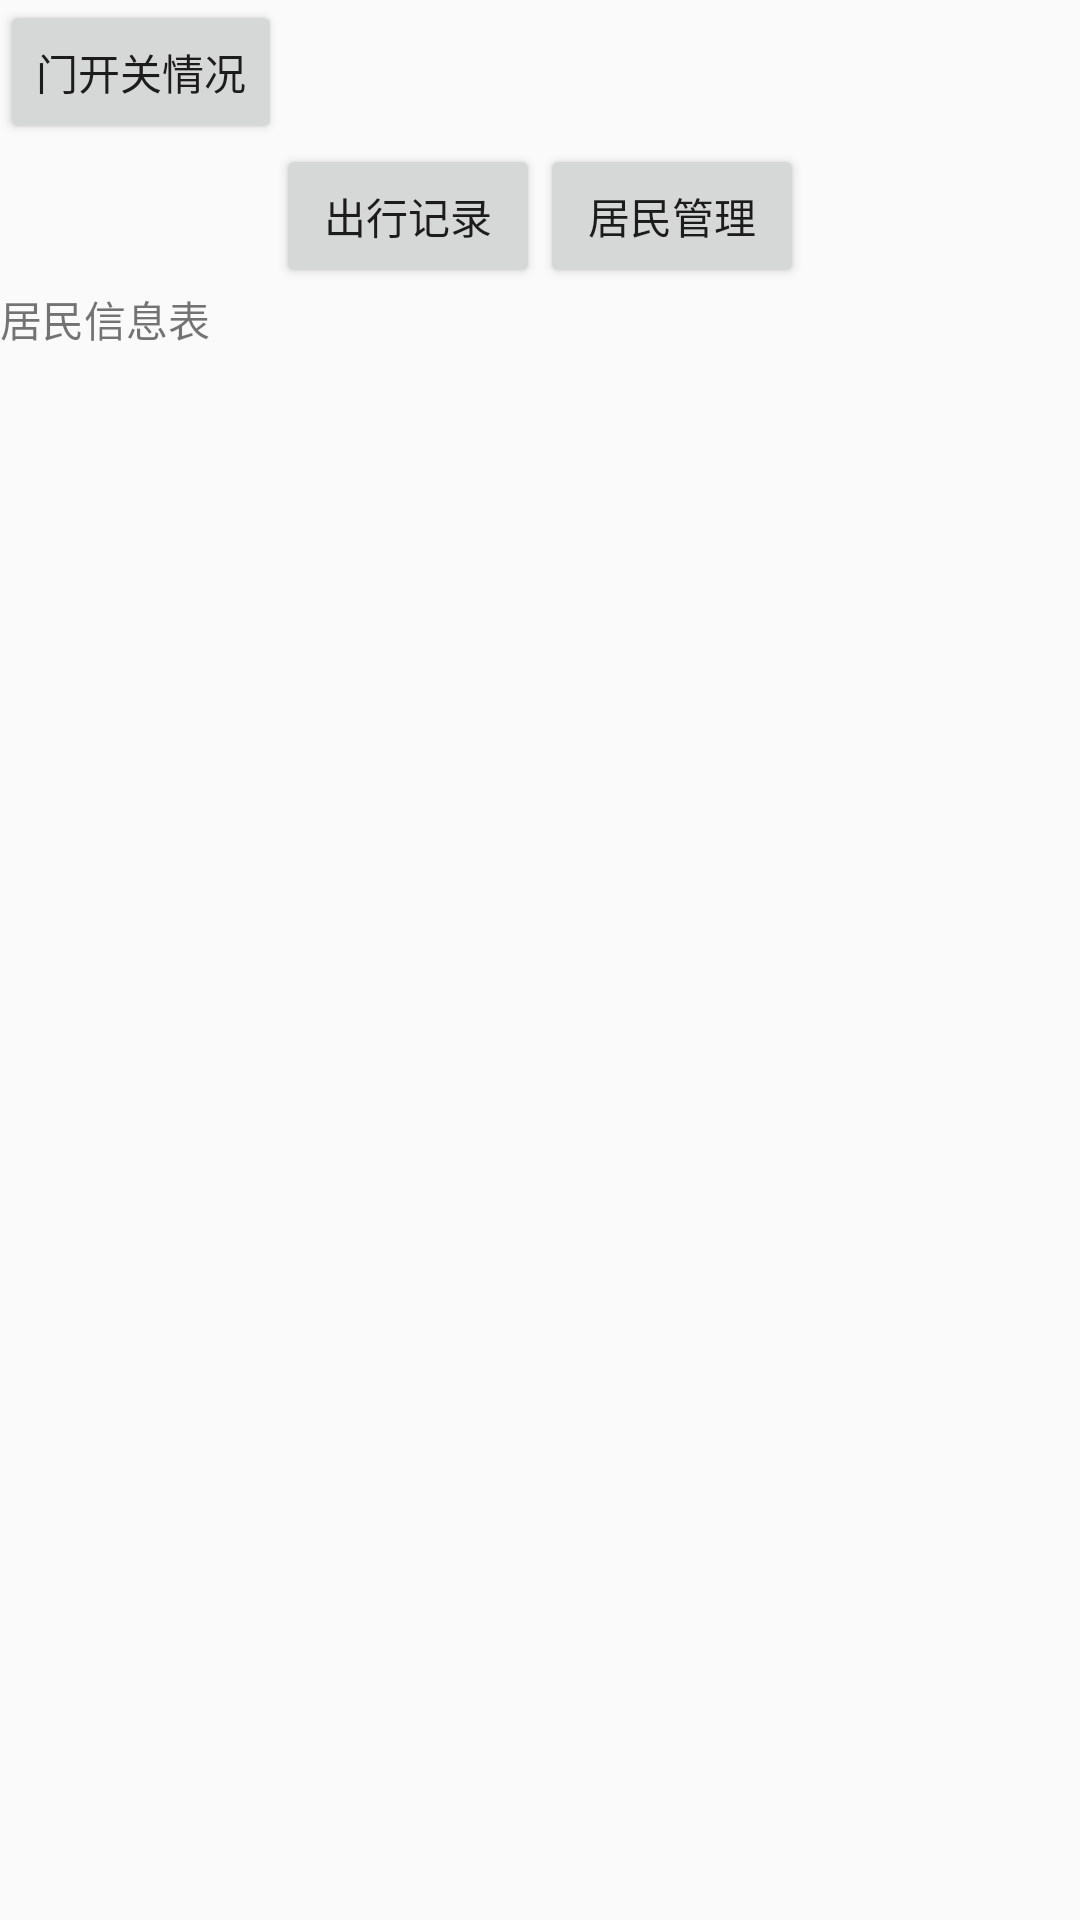

This screen was rendered from an Android layout file. Write that file and the resources it references.
<!-- AndroidManifest.xml: application theme AppTheme -->
<!-- res/layout/door_layout.xml -->
<?xml version="1.0" encoding="utf-8"?>
<LinearLayout xmlns:android="http://schemas.android.com/apk/res/android"
    android:layout_width="match_parent"
    android:layout_height="match_parent"
    android:orientation="vertical">

    <Button
        android:layout_width="wrap_content"
        android:layout_height="wrap_content"
        android:text="门开关情况" />

    <LinearLayout
        android:layout_width="wrap_content"
        android:layout_height="wrap_content"
        android:layout_gravity="center">

        <Button
            android:layout_width="wrap_content"
            android:layout_height="wrap_content"
            android:text="出行记录" />

        <Button
            android:layout_width="wrap_content"
            android:layout_height="wrap_content"
            android:text="居民管理" />
    </LinearLayout>

    <TextView
        android:layout_width="wrap_content"
        android:layout_height="wrap_content"
        android:text="居民信息表" />


</LinearLayout>
<!-- resources referenced by this layout -->
<resources>
  <style name="AppTheme" parent="Theme.AppCompat.Light.DarkActionBar">
          
          <item name="colorPrimary">@color/colorPrimary</item>
          <item name="colorPrimaryDark">@color/colorPrimaryDark</item>
          <item name="colorAccent">@color/colorAccent</item>
      </style>
  <color name="colorPrimary">#3F51B5</color>
  <color name="colorPrimaryDark">#303F9F</color>
  <color name="colorAccent">#FF4081</color>
</resources>
